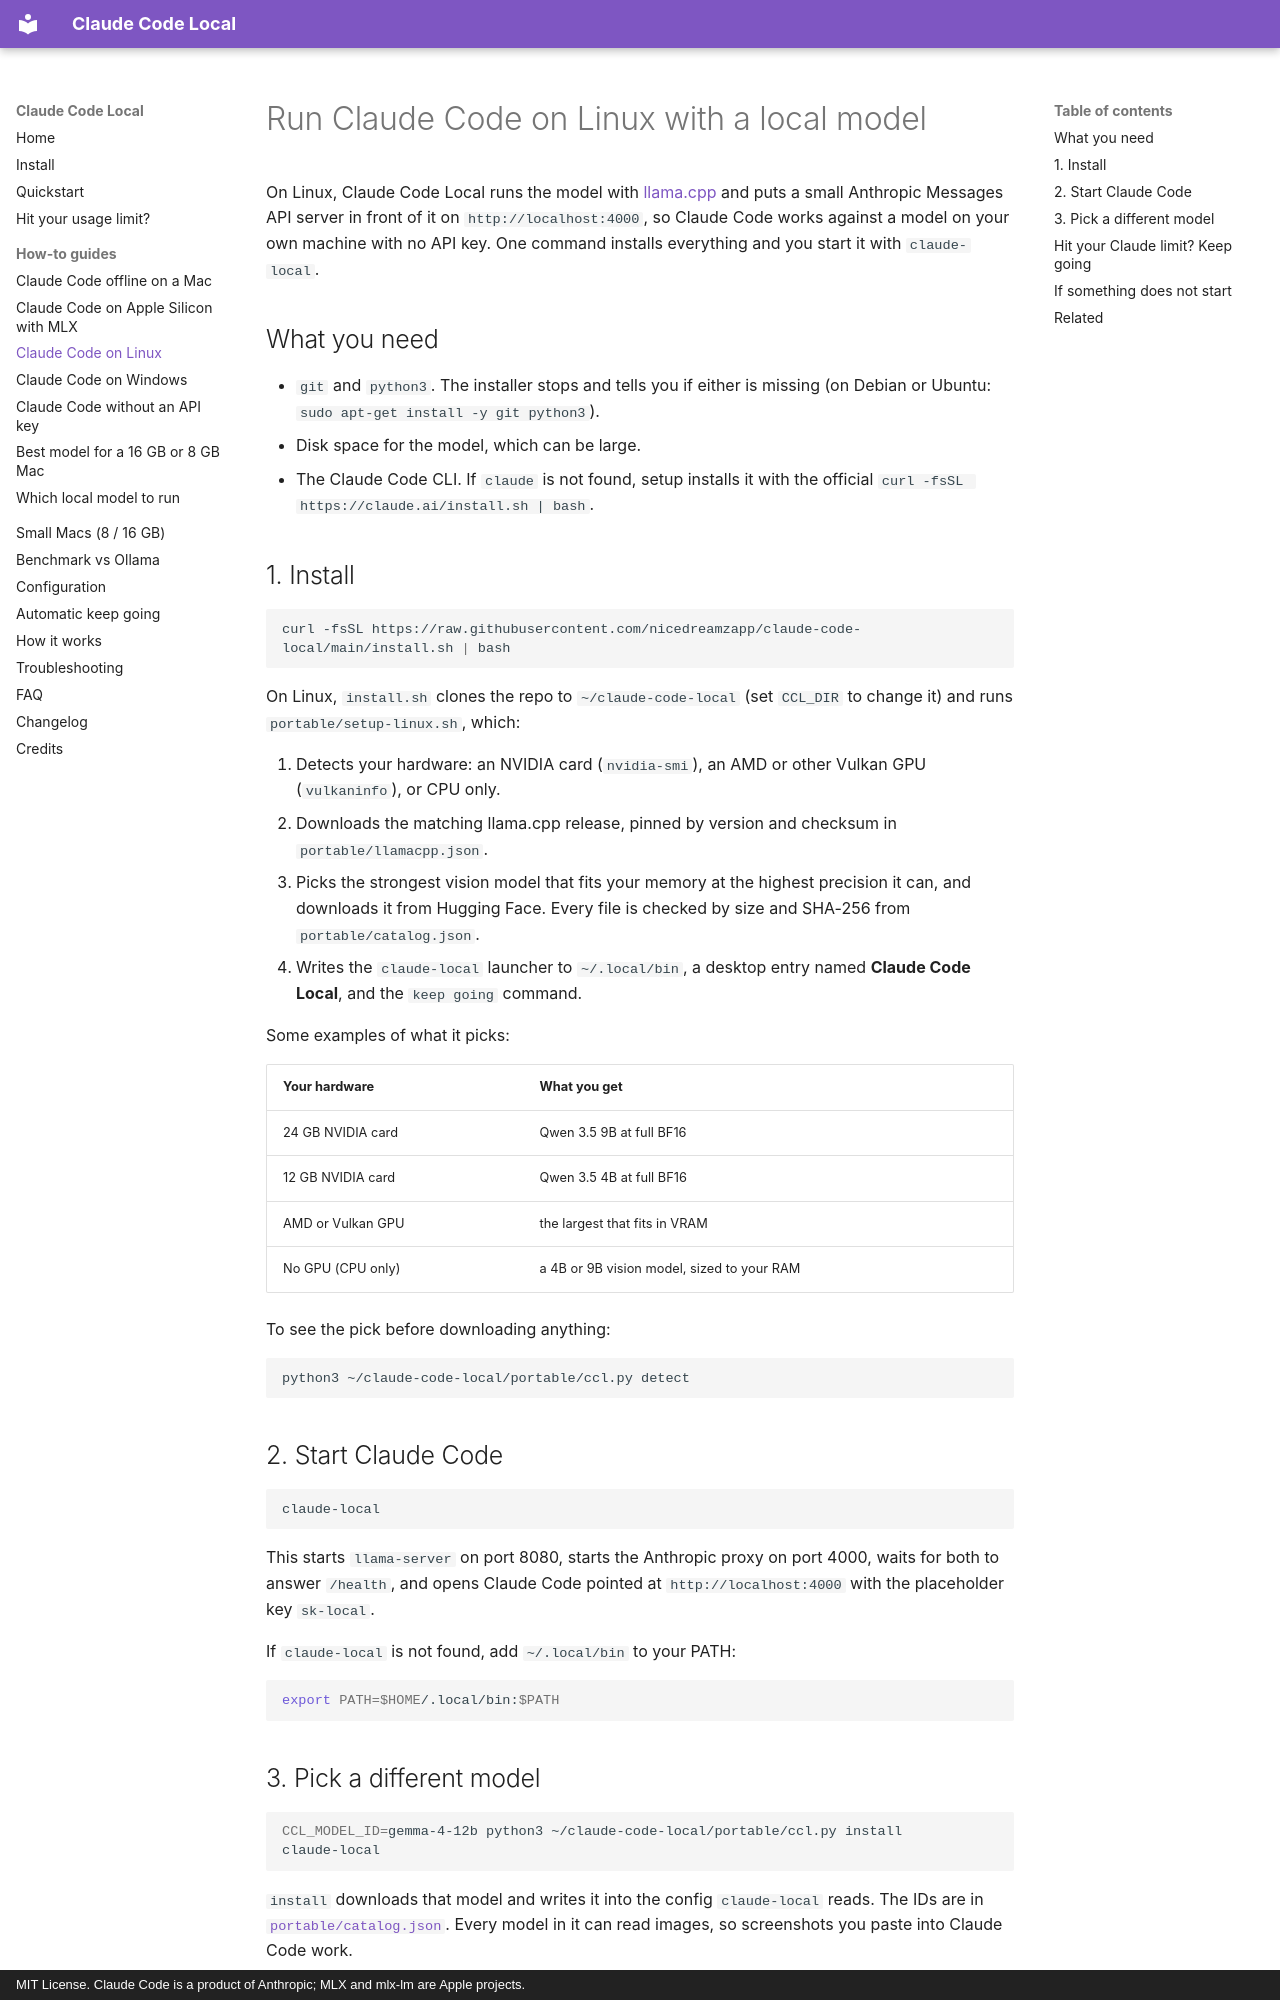

repository: nicedreamzapp/claude-code-local · page: claude-code-linux-local-model/index.html · generator: mkdocs · copyright: MIT License. Claude Code is a product of Anthropic; MLX and mlx-lm are Apple projects.

---
title: Run Claude Code on Linux with a local model
description: >-
  Run Claude Code on Linux with a local model and no API key. One command
  detects NVIDIA, AMD/Vulkan or CPU, downloads a pinned llama.cpp build and a
  vision model that fits, and starts Claude Code against it.
---

# Run Claude Code on Linux with a local model

On Linux, Claude Code Local runs the model with [llama.cpp](https://github.com/ggml-org/llama.cpp) and puts a small Anthropic Messages API server in front of it on `http://localhost:4000`, so Claude Code works against a model on your own machine with no API key. One command installs everything and you start it with `claude-local`.

## What you need

- `git` and `python3`. The installer stops and tells you if either is missing (on Debian or Ubuntu: `sudo apt-get install -y git python3`).
- Disk space for the model, which can be large.
- The Claude Code CLI. If `claude` is not found, setup installs it with the official `curl -fsSL https://claude.ai/install.sh | bash`.

## 1. Install

```bash
curl -fsSL https://raw.githubusercontent.com/nicedreamzapp/claude-code-local/main/install.sh | bash
```

On Linux, `install.sh` clones the repo to `~/claude-code-local` (set `CCL_DIR` to change it) and runs `portable/setup-linux.sh`, which:

1. Detects your hardware: an NVIDIA card (`nvidia-smi`), an AMD or other Vulkan GPU (`vulkaninfo`), or CPU only.
2. Downloads the matching llama.cpp release, pinned by version and checksum in `portable/llamacpp.json`.
3. Picks the strongest vision model that fits your memory at the highest precision it can, and downloads it from Hugging Face. Every file is checked by size and SHA-256 from `portable/catalog.json`.
4. Writes the `claude-local` launcher to `~/.local/bin`, a desktop entry named **Claude Code Local**, and the `keep going` command.

Some examples of what it picks:

| Your hardware | What you get |
|---|---|
| 24 GB NVIDIA card | Qwen 3.5 9B at full BF16 |
| 12 GB NVIDIA card | Qwen 3.5 4B at full BF16 |
| AMD or Vulkan GPU | the largest that fits in VRAM |
| No GPU (CPU only) | a 4B or 9B vision model, sized to your RAM |

To see the pick before downloading anything:

```bash
python3 ~/claude-code-local/portable/ccl.py detect
```

## 2. Start Claude Code

```bash
claude-local
```

This starts `llama-server` on port 8080, starts the Anthropic proxy on port 4000, waits for both to answer `/health`, and opens Claude Code pointed at `http://localhost:4000` with the placeholder key `sk-local`.

If `claude-local` is not found, add `~/.local/bin` to your PATH:

```bash
export PATH=$HOME/.local/bin:$PATH
```
